Labelled photos from "images", an image-classification folder in MIKIHERSHCOVITZ/ProductPrediction. The possible labels are: cakes cupcakes snack cakes, candy, chips pretzels snacks, chocolate, cookies biscuits, popcorn peanuts seeds related snacks.

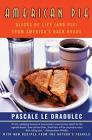
Label: cakes cupcakes snack cakes

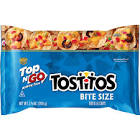
Label: chips pretzels snacks

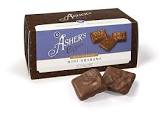
Label: chocolate

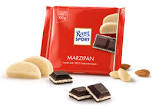
Label: candy

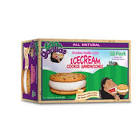
Label: cookies biscuits

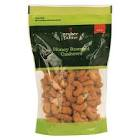
Label: popcorn peanuts seeds related snacks
